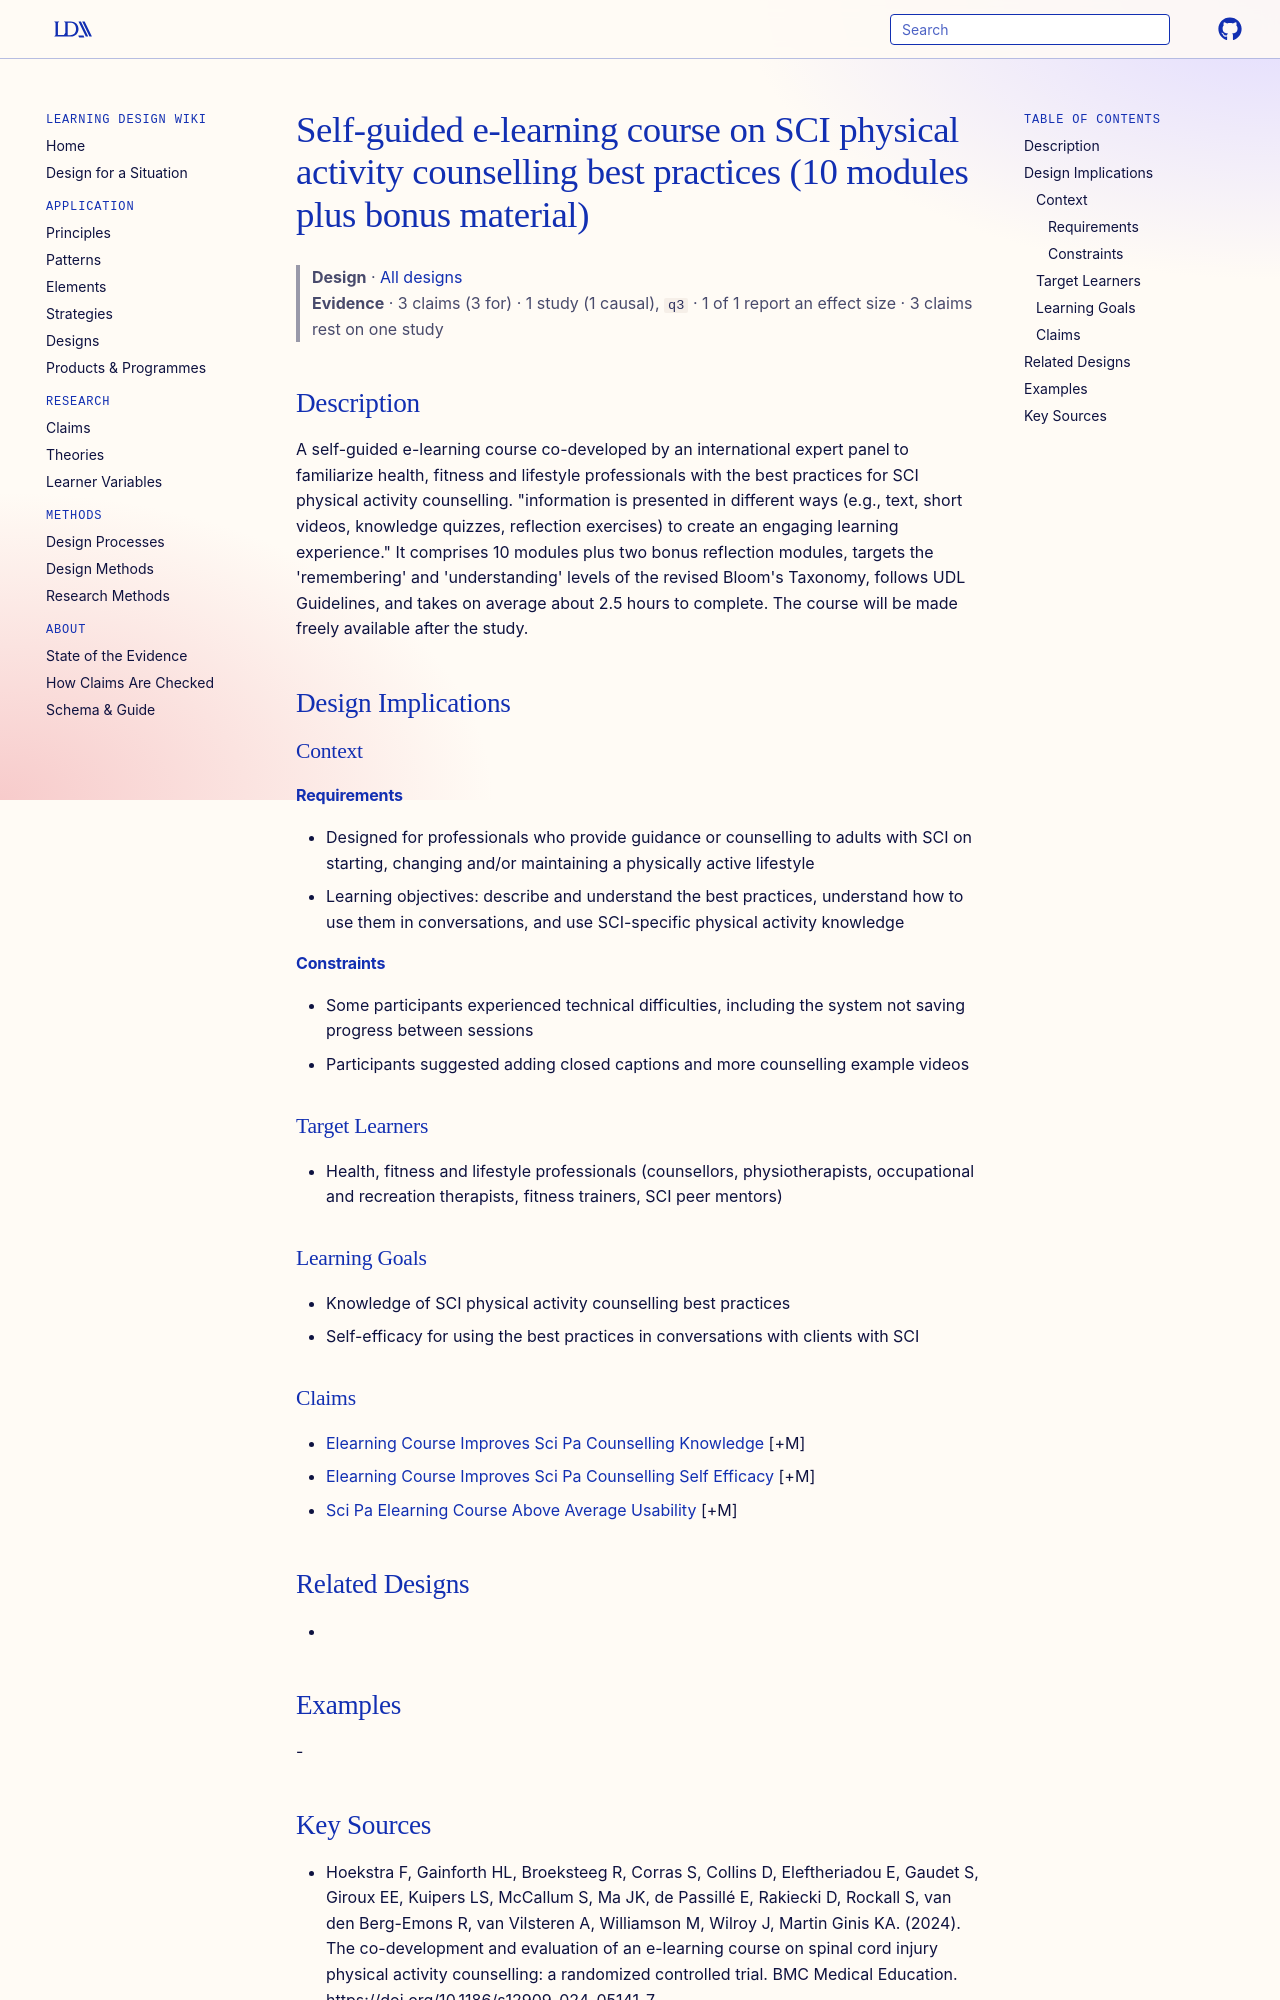

repository: Learning-Design-Alliance/learning-wiki · page: designs/sci-pa-counselling-elearning-course/index.html · generator: mkdocs

---
type: design
id: sci-pa-counselling-elearning-course
title: Self-guided e-learning course on SCI physical activity counselling best practices (10 modules plus bonus material)
description: A self-guided e-learning course co-developed by an international expert panel to familiarize health, fitness and lifestyle professionals with the best practices for SCI physical activity counselling.
status: review
generated:
  by: "process:settle-candidates"
  at: 2026-11-07
sources:
  - id: hoekstra-f-2024
    resource: "https://doi.org/10.1186/s12909-024-05141-7"
    title: "Hoekstra F, Gainforth HL, Broeksteeg R, Corras S, Collins D, Eleftheriadou E, Gaudet S, Giroux EE, Kuipers LS, McCallum S, Ma JK, de Passillé E, Rakiecki D, Rockall S, van den Berg-Emons R, van Vilsteren A, Williamson M, Wilroy J, Martin Ginis KA. (2024). The co-development and evaluation of an e-learning course on spinal cord injury physical activity counselling: a randomized controlled trial. BMC Medical Education. https://doi.org/10.1186/s12909-024-05141-7"
    author: Hoekstra F, Gainforth HL, Broeksteeg R, Corras S, Collins D, Eleftheriadou E, Gaudet S, Giroux EE, Kuipers LS, McCallum S, Ma JK, de Passillé E, Rakiecki D, Rockall S, van den Berg-Emons R, van Vilsteren A, Williamson M, Wilroy J, Martin Ginis KA
---

# Self-guided e-learning course on SCI physical activity counselling best practices (10 modules plus bonus material)

> **Design** · [All designs](index.md)
> **Evidence** · 3 claims (3 for) · 1 study (1 causal), `q3` · 1 of 1 report an effect size · 3 claims rest on one study

## Description
A self-guided e-learning course co-developed by an international expert panel to familiarize health, fitness and lifestyle professionals with the best practices for SCI physical activity counselling. "information is presented in different ways (e.g., text, short videos, knowledge quizzes, reflection exercises) to create an engaging learning experience." It comprises 10 modules plus two bonus reflection modules, targets the 'remembering' and 'understanding' levels of the revised Bloom's Taxonomy, follows UDL Guidelines, and takes on average about 2.5 hours to complete. The course will be made freely available after the study.

## Design Implications

### Context
#### Requirements
- Designed for professionals who provide guidance or counselling to adults with SCI on starting, changing and/or maintaining a physically active lifestyle
- Learning objectives: describe and understand the best practices, understand how to use them in conversations, and use SCI-specific physical activity knowledge
#### Constraints
- Some participants experienced technical difficulties, including the system not saving progress between sessions
- Participants suggested adding closed captions and more counselling example videos

### Target Learners
- Health, fitness and lifestyle professionals (counsellors, physiotherapists, occupational and recreation therapists, fitness trainers, SCI peer mentors)

### Learning Goals
- Knowledge of SCI physical activity counselling best practices
- Self-efficacy for using the best practices in conversations with clients with SCI

### Claims
- [Elearning Course Improves Sci Pa Counselling Knowledge](../claims/elearning-course-improves-sci-pa-counselling-knowledge.md) [+M]
- [Elearning Course Improves Sci Pa Counselling Self Efficacy](../claims/elearning-course-improves-sci-pa-counselling-self-efficacy.md) [+M]
- [Sci Pa Elearning Course Above Average Usability](../claims/sci-pa-elearning-course-above-average-usability.md) [+M]

## Related Designs
- 

## Examples
-
